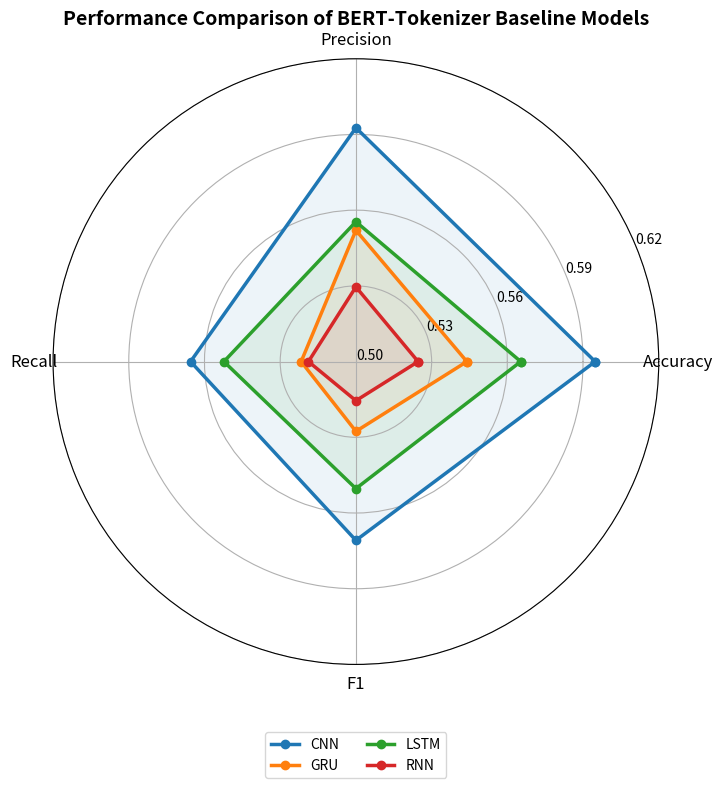

Write Python code to recreate this figure.
import pandas as pd
import numpy as np
import matplotlib.pyplot as plt

# BERT-TOKENIZER baseline results (single models, not an ensemble).
#
# Two caveats on these numbers:
#  1. They are BERT *tokenizer* + head. The scripts import BertTokenizer
#     only and train a randomly-initialised nn.Embedding - there is no
#     BERT encoder (BERT + CNN.py:20, :116).
#  2. They have no on-disk provenance: the export blocks in all four
#     BERT + *.py scripts are commented out (:295-314 and siblings), so
#     these literals are the only record. Superseded by
#     "Baseline experiment/canonical rerun/results/".
data = {
    'Model': ['CNN', 'GRU', 'LSTM', 'RNN'],
    'Accuracy': [0.594814438, 0.543975597, 0.565327911, 0.524656838],
    'Precision': [0.592650886, 0.552038383, 0.555420290, 0.529587436],
    'Recall': [0.565520826, 0.521697290, 0.552309080, 0.518812122],
    'F1': [0.570844352, 0.527637442, 0.550323216, 0.515491197]
}

df = pd.DataFrame(data)

# Radar chart setup
categories = ['Accuracy', 'Precision', 'Recall', 'F1']
N = len(categories)

angles = np.linspace(0, 2*np.pi, N, endpoint=False).tolist()
angles += angles[:1]

fig, ax = plt.subplots(figsize=(8,8), subplot_kw=dict(polar=True))

for _, row in df.iterrows():
    values = row[categories].tolist()
    values += values[:1]

    ax.plot(
        angles,
        values,
        linewidth=2.5,
        marker='o',
        markersize=6,
        label=row['Model']
    )
    ax.fill(angles, values, alpha=0.08)

ax.set_xticks(angles[:-1])
ax.set_xticklabels(categories, fontsize=12)

ax.set_ylim(0.50, 0.62)
ax.set_yticks([0.50, 0.53, 0.56, 0.59, 0.62])

plt.title(
    'Performance Comparison of BERT-Tokenizer Baseline Models',
    fontsize=14,
    fontweight='bold',
    pad=25
)

plt.legend(
    loc='upper center',
    bbox_to_anchor=(0.5, -0.10),
    ncol=2
)

plt.tight_layout()
plt.savefig('BERT_Ensemble_SpiderChart.png', dpi=600, bbox_inches='tight')
plt.show()
